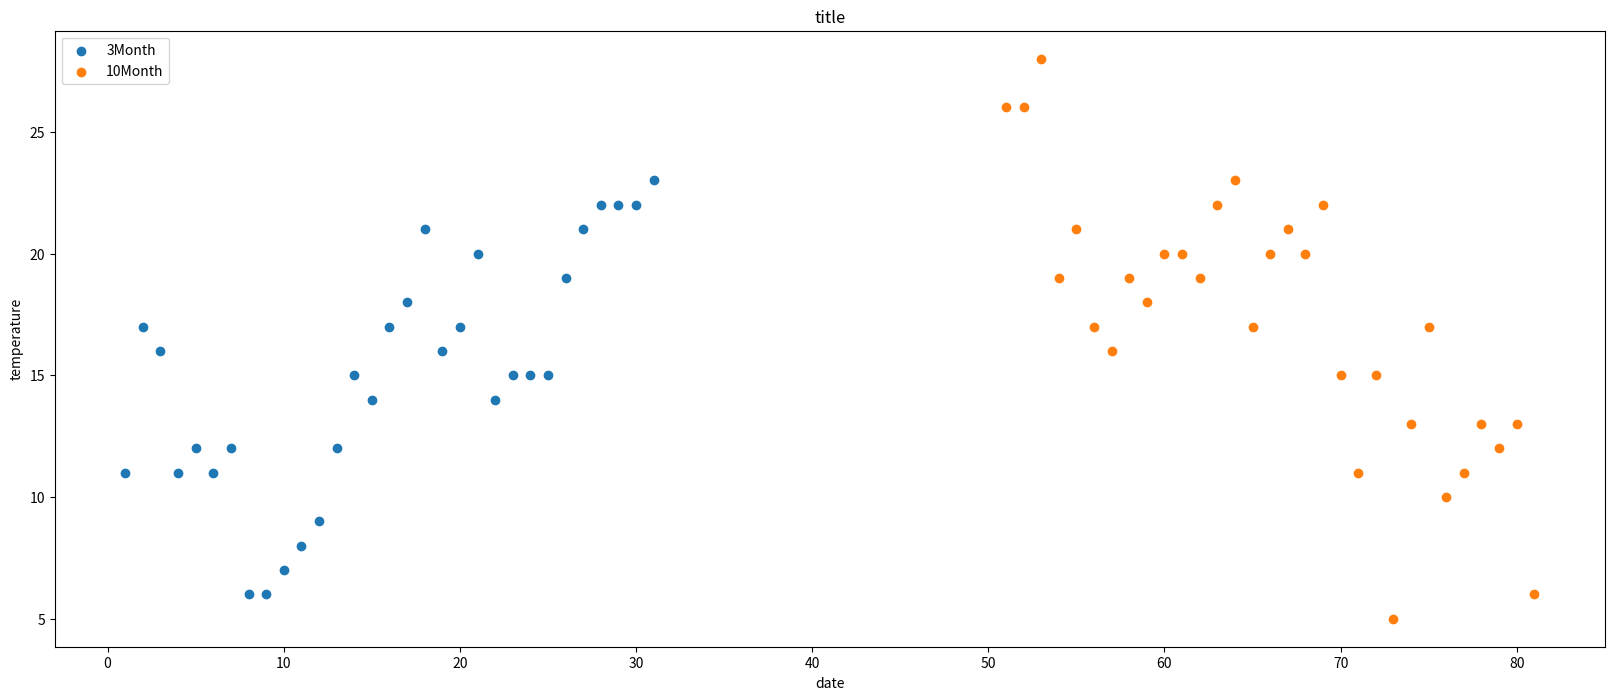

Recreate this plot in Python.
'''
在 同一个画布中 绘制两张 散点图

显示 3 和10月的气温
'''

from matplotlib import pyplot as plt
from matplotlib import  font_manager

my_font = font_manager.FontProperties(fname="/System/Library/Fonts/Hiragino Sans GB.ttc")

# 3 和 10月的气温值
y_3 = [11,17,16,11,12,11,12,6,6,7,8,9,12,15,14,17,18,21,16,17,20,14,15,15,15,19,21,22,22,22,23]
y_10 = [26,26,28,19,21,17,16,19,18,20,20,19,22,23,17,20,21,20,22,15,11,15,5,13,17,10,11,13,12,13,6]

# 3 10月的日期 (每个月均是 31天)
x_3 = range(1,32)
# 注: [51,82);  为了使 3月和10月在用一个x轴上，  间隔增大
x_10 = range(51,82)

# 设置图像大小
plt.figure(figsize=(20,8),dpi=60)

# plt.scatter(x_3,y_3)  # 绘制散点图
# 使用scatter方法绘制散点图,和之前绘制折线图的唯一区别
plt.scatter(x_3,y_3,label="3Month")
plt.scatter(x_10,y_10,label="10Month")

# 添加图例
plt.legend(loc="upper left")
# plt.legend(loc="best")

# 添加描述信息
plt.xlabel("date")
plt.ylabel("temperature")
plt.title("title")

plt.show()



